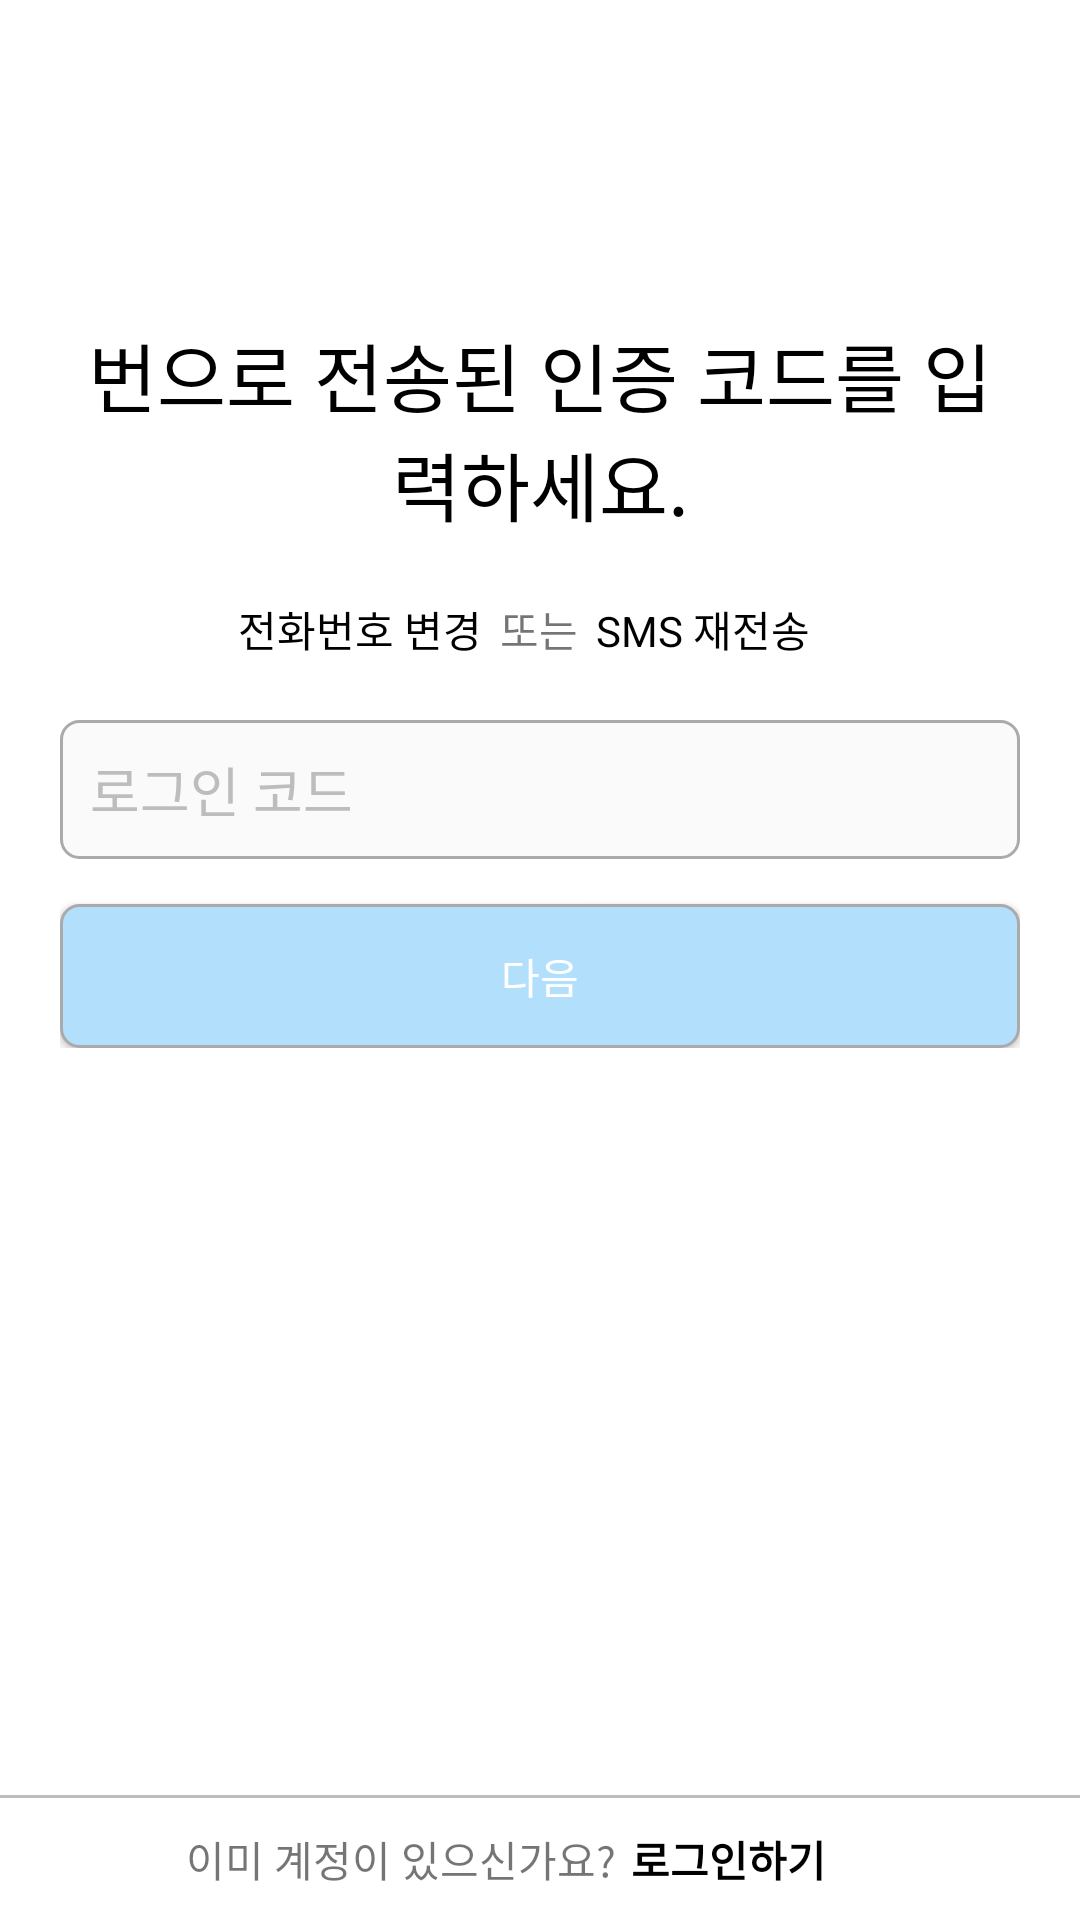

Layout XML and referenced resources for this Android screen:
<!-- AndroidManifest.xml: application theme Theme.Johnstagram -->
<!-- res/layout/signup_verify_fragment.xml -->
<?xml version="1.0" encoding="utf-8"?>
<androidx.constraintlayout.widget.ConstraintLayout
    xmlns:android="http://schemas.android.com/apk/res/android"
    xmlns:app="http://schemas.android.com/apk/res-auto"
    android:layout_width="match_parent"
    android:layout_height="match_parent">
    <ScrollView
        android:layout_width="match_parent"
        android:layout_height="match_parent"
        android:fillViewport="true">
        <androidx.constraintlayout.widget.ConstraintLayout
            android:layout_width="match_parent"
            android:layout_height="wrap_content"
            android:background="@color/white">
            <LinearLayout
                android:layout_width="match_parent"
                android:layout_height="wrap_content"
                android:layout_marginLeft="20dp"
                android:layout_marginRight="20dp"
                app:layout_constraintTop_toTopOf="parent"
                app:layout_constraintBottom_toTopOf="@id/bottom_linearLayout"
                app:layout_constraintVertical_bias="0.3"
                android:orientation="vertical"
                >
                <TextView
                    android:id="@+id/explain_verification_text_view"
                    android:layout_width="match_parent"
                    android:layout_height="wrap_content"
                    android:text="@string/input_verification_code"
                    android:textColor="@color/black"
                    android:textSize="25dp"
                    android:gravity="center"/>

                <LinearLayout
                    android:layout_width="match_parent"
                    android:layout_height="wrap_content"
                    android:layout_marginTop="20dp"
                    android:orientation="horizontal"
                    app:layout_constraintTop_toBottomOf="@id/login_page_input_linear_layout">
                    <TextView
                        android:id="@+id/change_phone_number_text_view"
                        android:layout_width="0dp"
                        android:layout_height="wrap_content"
                        android:text="@string/phone_number_change"
                        android:gravity="right"
                        android:textColor="@color/black"
                        android:layout_weight="0.5"
                        />
                    <TextView
                        android:layout_width="0dp"
                        android:layout_height="wrap_content"
                        android:text="@string/or"
                        android:gravity="center"
                        android:layout_weight="0.1"
                        android:layout_marginLeft="5dp"/>
                    <TextView
                        android:id="@+id/sms_resend_text_view"
                        android:layout_width="0dp"
                        android:layout_height="wrap_content"
                        android:layout_marginLeft="5dp"
                        android:text="@string/send_sms_again"
                        android:textColor="@color/black"
                        android:layout_weight="0.5"/>
                </LinearLayout>

                <RelativeLayout
                    android:layout_width="match_parent"
                    android:layout_height="0dp"
                    android:layout_weight="0.4"
                    android:layout_marginTop="20dp">

                    <EditText
                        android:id="@+id/login_code_edit_text"
                        android:layout_width="match_parent"
                        android:layout_height="wrap_content"
                        android:background="@drawable/edittext_box_border"
                        android:hint="@string/login_code"
                        android:inputType="numberDecimal"
                        android:padding="10dp"
                        android:singleLine="true"
                        android:textColorHint="@color/border_color" />

                    <Button
                        android:id="@+id/login_code_clear_button"
                        android:layout_width="30dip"
                        android:layout_height="30dip"
                        android:layout_alignParentRight="true"
                        android:layout_centerVertical="true"
                        android:layout_marginRight="5dip"
                        android:background="@drawable/ic_baseline_clear_24"
                        android:visibility="invisible" />
                </RelativeLayout>

                <Button
                    android:id="@+id/sign_page_next_button"
                    android:layout_width="match_parent"
                    android:layout_height="0dp"
                    android:text="@string/next"
                    android:textColor="@color/white"
                    android:layout_weight="0.4"
                    android:layout_marginTop="15dp"
                    android:background="@drawable/disabled_button_box_border"
                    />
            </LinearLayout>

            <LinearLayout
                android:id="@+id/bottom_linearLayout"
                android:layout_width="match_parent"
                android:layout_height="wrap_content"
                android:orientation="vertical"
                app:layout_constraintBottom_toBottomOf="parent"
                >
                <View
                    android:layout_width="match_parent"
                    android:layout_height="1dp"
                    android:background="@color/border_color"
                    android:layout_gravity="center"/>
                <LinearLayout
                    android:layout_width="match_parent"
                    android:layout_height="wrap_content"
                    android:layout_margin="10dp"
                    android:orientation="horizontal">
                    <TextView
                        android:id="@+id/signup_inquire_text"
                        android:layout_width="0dp"
                        android:layout_height="wrap_content"
                        android:text="@string/account_already_have"
                        android:gravity="right"
                        android:layout_weight="0.7"
                        />
                    <TextView
                        android:id="@+id/signup_text"
                        android:layout_width="0dp"
                        android:layout_height="wrap_content"
                        android:layout_marginLeft="5dp"
                        android:text="@string/account_already_have_login"
                        android:textStyle="bold"
                        android:textColor="@color/black"
                        android:layout_weight="0.5"/>
                </LinearLayout>
            </LinearLayout>
        </androidx.constraintlayout.widget.ConstraintLayout>


    </ScrollView>

</androidx.constraintlayout.widget.ConstraintLayout>
<!-- resources referenced by this layout -->
<resources>
  <color name="black">#FF000000</color>
  <color name="border_color">#BDBDBD</color>
  <color name="white">#FFFFFFFF</color>
  <!-- drawable disabled_button_box_border (drawable) -->
  <?xml version="1.0" encoding="utf-8"?>
  <shape xmlns:android="http://schemas.android.com/apk/res/android"
      android:shape="rectangle" android:thickness="0dp">
      <stroke android:width="1dp" android:color="#AAAAAA"/>
      <solid android:color="@color/button_disabled_color"/>
      <corners android:radius="6dp"/>
  </shape>
  <!-- drawable edittext_box_border (drawable) -->
  <?xml version="1.0" encoding="utf-8"?>
  <shape xmlns:android="http://schemas.android.com/apk/res/android"
      android:shape="rectangle" android:thickness="0dp">
      <stroke android:width="1dp" android:color="#AAAAAA"/>
      <solid android:color="@color/edittext_color"/>
      <corners android:radius="6dp"/>
  </shape>
  <string name="account_already_have">이미 계정이 있으신가요?</string>
  <string name="account_already_have_login">로그인하기</string>
  <string name="input_verification_code">번으로 전송된 인증 코드를 입력하세요.</string>
  <string name="login_code">로그인 코드</string>
  <string name="next">다음</string>
  <string name="or">또는</string>
  <string name="phone_number_change">전화번호 변경</string>
  <string name="send_sms_again">SMS 재전송</string>
  <style name="Theme.Johnstagram" parent="Theme.AppCompat.DayNight.DarkActionBar">
          
          <item name="colorPrimary">@color/purple_500</item>
          <item name="colorPrimaryVariant">@color/purple_700</item>
          <item name="colorOnPrimary">@color/white</item>
          
          <item name="colorSecondary">@color/teal_200</item>
          <item name="colorSecondaryVariant">@color/teal_700</item>
          <item name="colorOnSecondary">@color/black</item>
          
          <item name="android:statusBarColor" tools:targetApi="l">?attr/colorPrimaryVariant</item>
          <item name="android:textColorHint">#171717</item>
          <item name="android:editTextColor">@color/black</item>
          
      </style>
  <color name="button_disabled_color">#B2DFFC</color>
  <color name="edittext_color">#FAFAFA</color>
  <color name="purple_500">#FF6200EE</color>
  <color name="purple_700">#FF3700B3</color>
  <color name="teal_200">#FF03DAC5</color>
  <color name="teal_700">#FF018786</color>
</resources>
